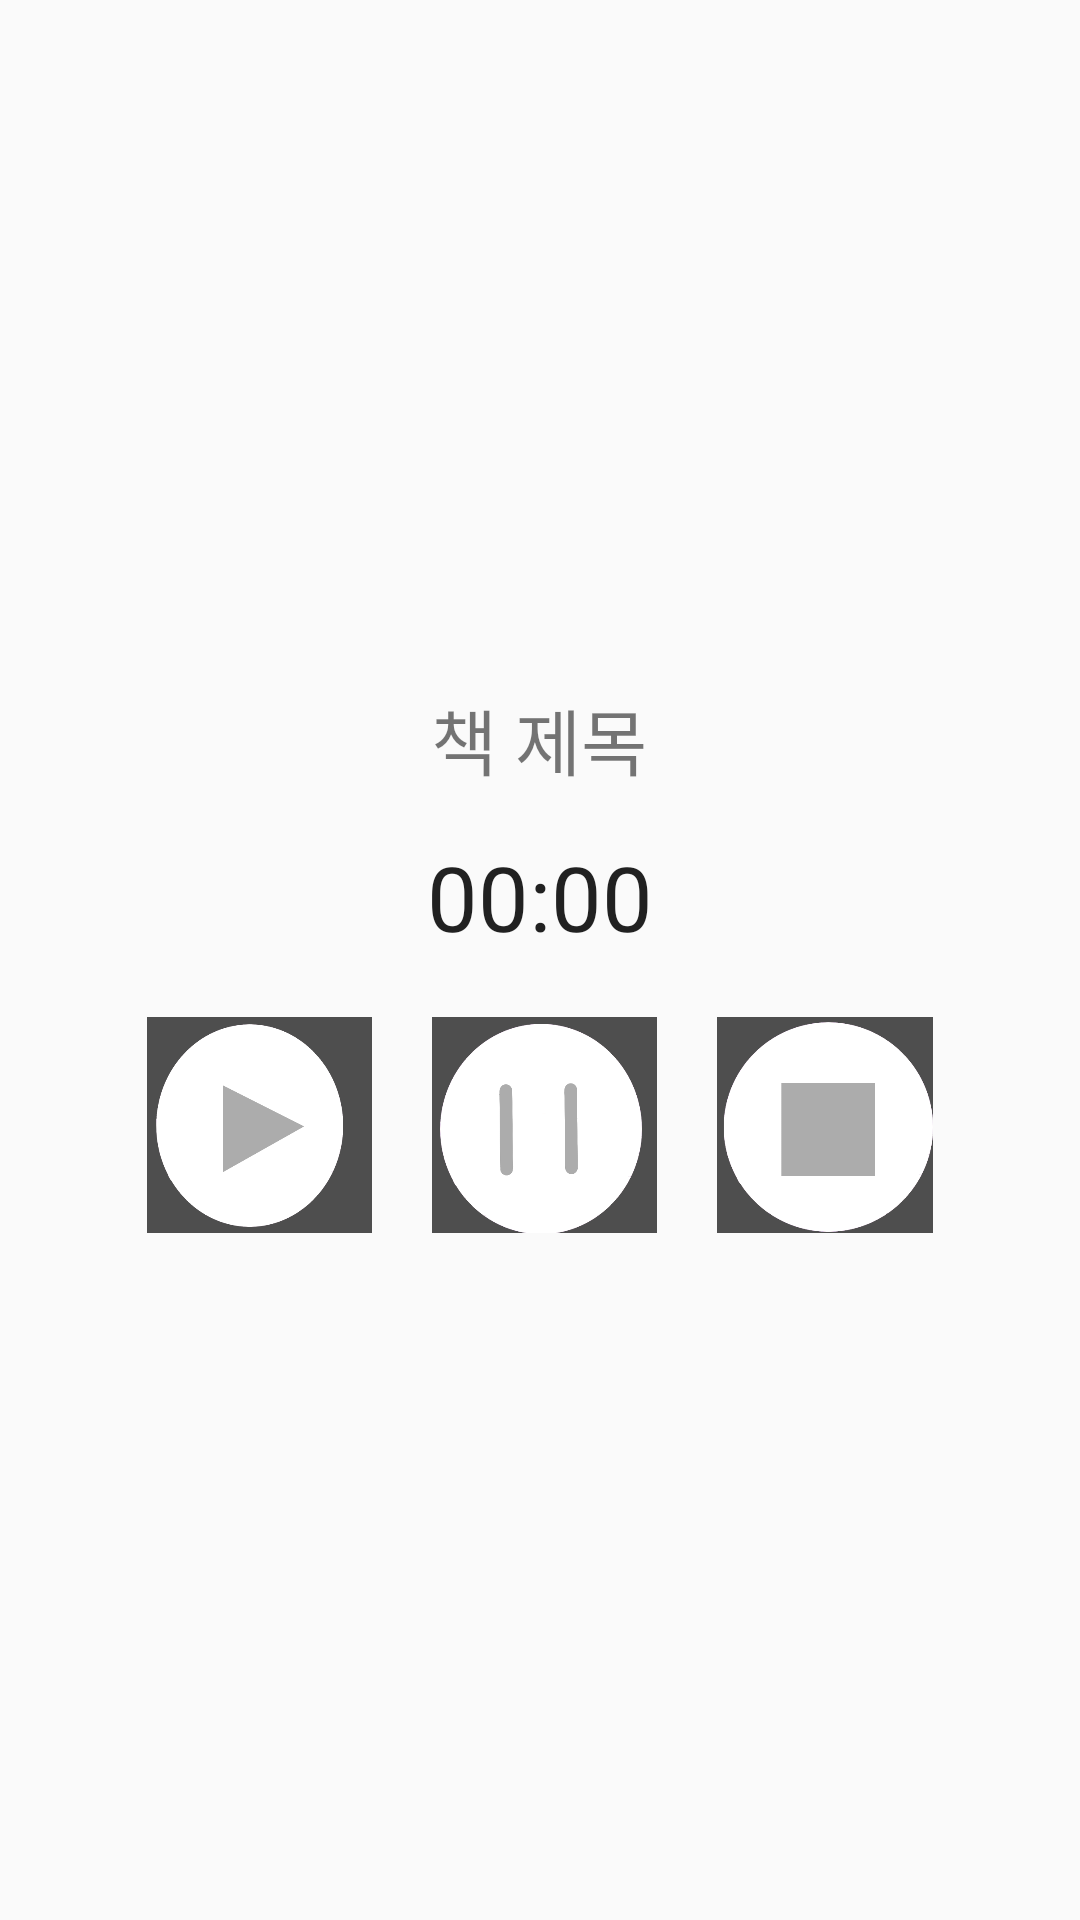

Android layout source for this screen:
<!-- AndroidManifest.xml: application theme AppTheme -->
<!-- res/layout/activity_timer1.xml -->
<?xml version="1.0" encoding="utf-8"?>
<LinearLayout xmlns:android="http://schemas.android.com/apk/res/android"
    xmlns:app="http://schemas.android.com/apk/res-auto"
    xmlns:tools="http://schemas.android.com/tools"
    android:layout_width="365dp"
    android:layout_height="755dp"
    android:gravity="center"
    android:orientation="vertical"
    tools:context="com.example.dungdung.TimerActivity">

    <TextView
        android:id="@+id/bookName"
        android:layout_width="163dp"
        android:layout_height="50dp"
        android:gravity="center_horizontal"
        android:text="책 제목"
        android:textSize="24sp" />

    <Chronometer
        android:id="@+id/chronometer"
        android:layout_width="wrap_content"
        android:layout_height="wrap_content"
        android:textSize="30sp" />

    <LinearLayout
        android:layout_width="262dp"
        android:layout_height="92dp">

        <Button
            android:layout_width="75dp"
            android:layout_height="75dp"
            android:layout_marginTop="20dp"
            android:layout_marginRight="20dp"
            android:background="@drawable/start"
            android:onClick="startChronometer" />

        <Button
            android:layout_width="75dp"
            android:layout_height="75dp"
            android:layout_marginTop="20dp"
            android:layout_marginRight="20dp"
            android:background="@drawable/restop"
            android:onClick="pauseChronometer" />

        <Button
            android:layout_width="75dp"
            android:layout_height="75dp"
            android:layout_marginTop="20dp"
            android:background="@drawable/stop"
            android:onClick="resetChronometer" />
    </LinearLayout>

</LinearLayout>


    
<!-- resources referenced by this layout -->
<resources>
  <!-- drawable ok: png bitmap (drawable-xxhdpi, 28402 bytes) -->
  <!-- drawable restop: png bitmap (drawable-xxhdpi, 13890 bytes) -->
  <!-- drawable sh: png bitmap (drawable-xxhdpi, 33718 bytes) -->
  <!-- drawable start: png bitmap (drawable-xxhdpi, 12055 bytes) -->
  <!-- drawable stop: png bitmap (drawable-xxhdpi, 10601 bytes) -->
  <!-- drawable x: png bitmap (drawable-xxhdpi, 28652 bytes) -->
  <style name="AppTheme" parent="Theme.AppCompat.Light.DarkActionBar">
          
          <item name="colorPrimary">@color/colorPrimary</item>
          <item name="colorPrimaryDark">@color/colorPrimaryDark</item>
          <item name="colorAccent">@color/colorAccent</item>
          <item name="windowActionBar">false</item>
          <item name="windowNoTitle">true</item>
      </style>
  <!-- not gathered from this repository: default colours our renderer supplied (Android Studio template values) -->
  <color name="colorPrimary">#FF6200EE</color>
  <color name="colorPrimaryDark">#FF3700B3</color>
  <color name="colorAccent">#FF03DAC5</color>
</resources>
